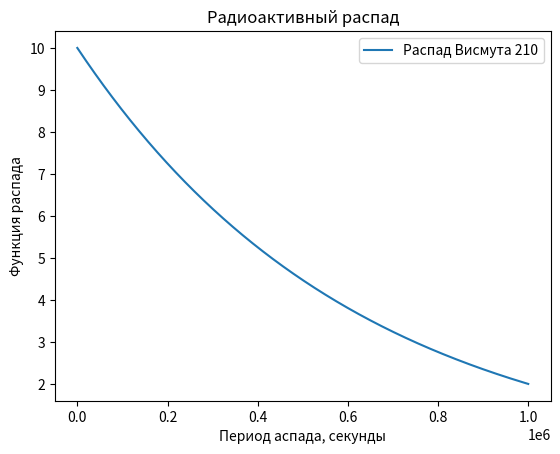

Source code (Python):
import numpy as np
from scipy.integrate import odeint
import matplotlib.pyplot as plt

# Пределы изменения переменной величины
# В данной задаче переменной величиной является время
t = np.arange(0, 10**6, 100)

# Запись диф. уравнения в виде функции
def radio_function(m, t):
    dmdt = - k * m
    return dmdt

# Определение начальных условий
m_0 = 10
k = 1.61 * 10**(-6) # постоянная распада для Висмута 210

'''
k_Ur_238 = 4.84*10**(-18) # Уран 238
k_Tl_210 = 8.76*10**(-3) # Талий 210
'''

# Решение дифферинциального уравнения функцией odeint
m_t = odeint(radio_function, m_0, t)


# Построение решения в виде графика
plt.plot(t, m_t[:,0], label='Распад Висмута 210')
plt.xlabel('Период аспада, секунды')
plt.ylabel('Функция распада')
plt.title('Радиоактивный распад')
plt.legend()

plt.savefig('fig_1.png')
